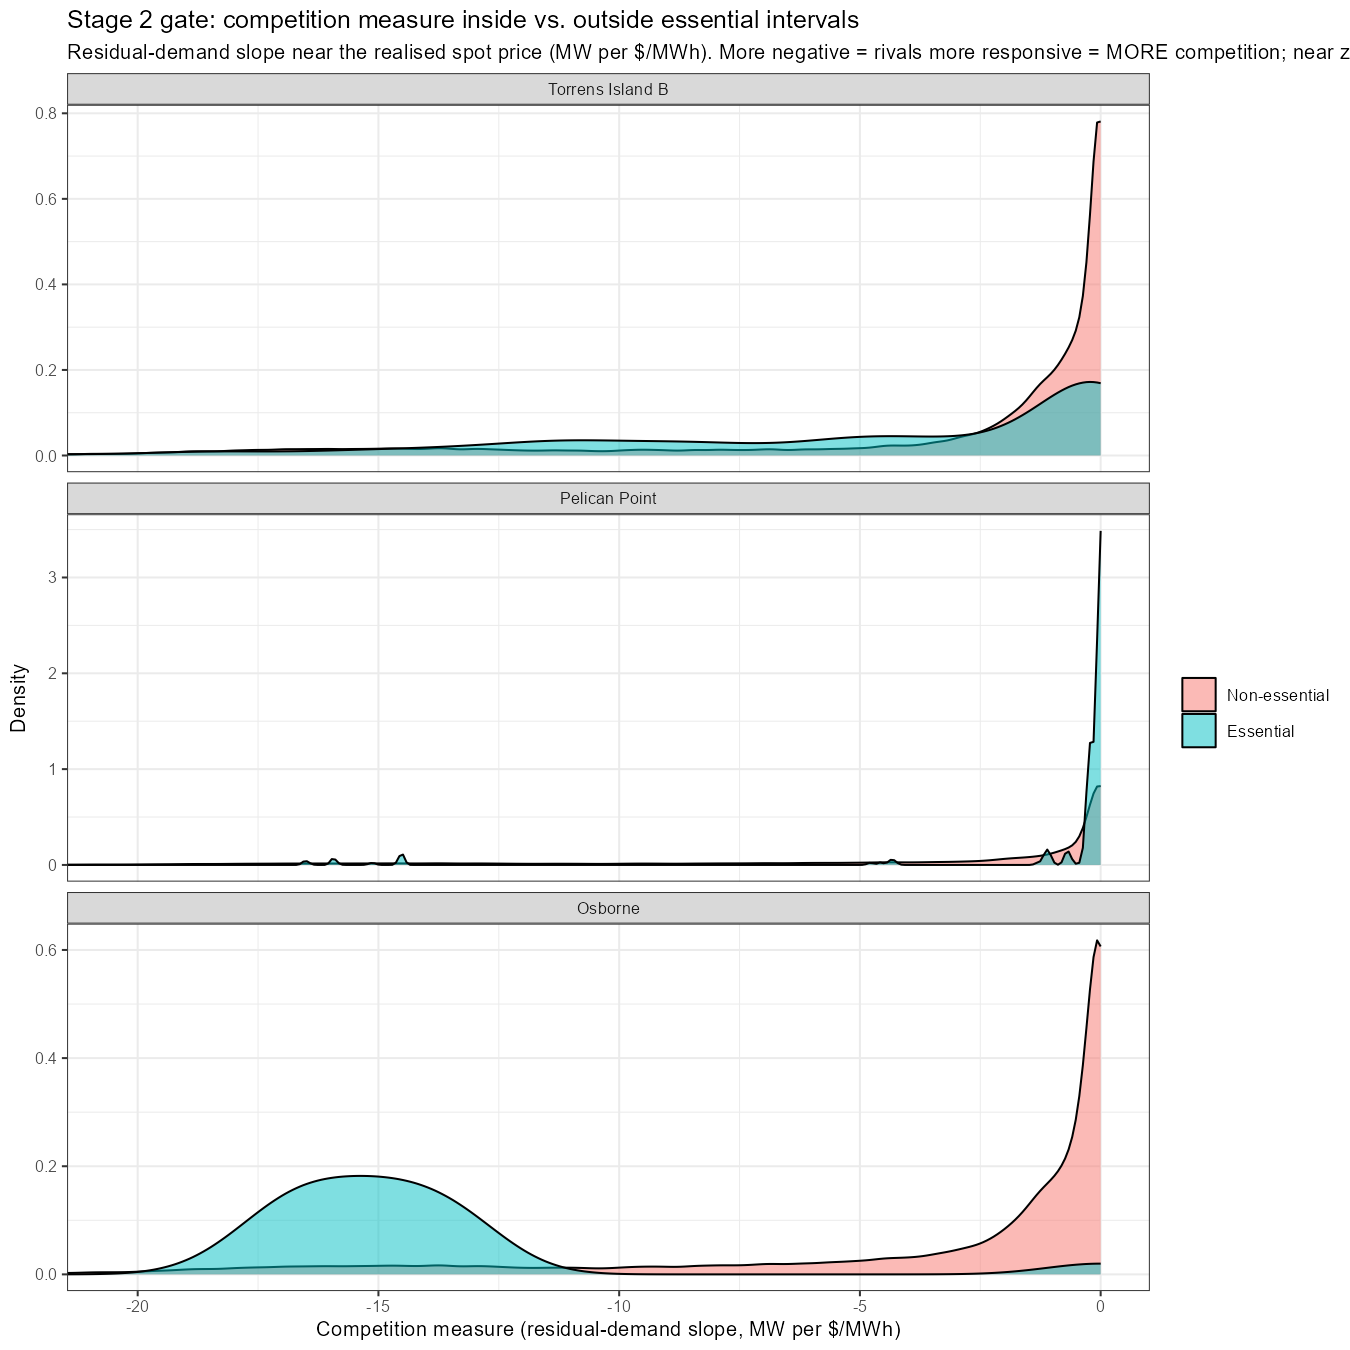

Values plotted in this chart, from the file beside it:
grp, essential, n, mean_slope_kernel, median_slope_kernel, p10_slope_kernel, p90_slope_kernel
osborne_gt_st, TRUE, 18, -14.45, -14.89, -16.85, -13.31
osborne_gt_st, FALSE, 315376, -3.51, -0.91, -13.22, 0
pelican_point_gt, TRUE, 267, -0.82, 0, -0.68, 0
pelican_point_gt, FALSE, 315127, -3.32, -0.45, -13.23, 0
torrens_island_b, TRUE, 4083, -5.04, -2.25, -13.84, 0
torrens_island_b, FALSE, 311311, -3.31, -0.76, -13.21, 0
